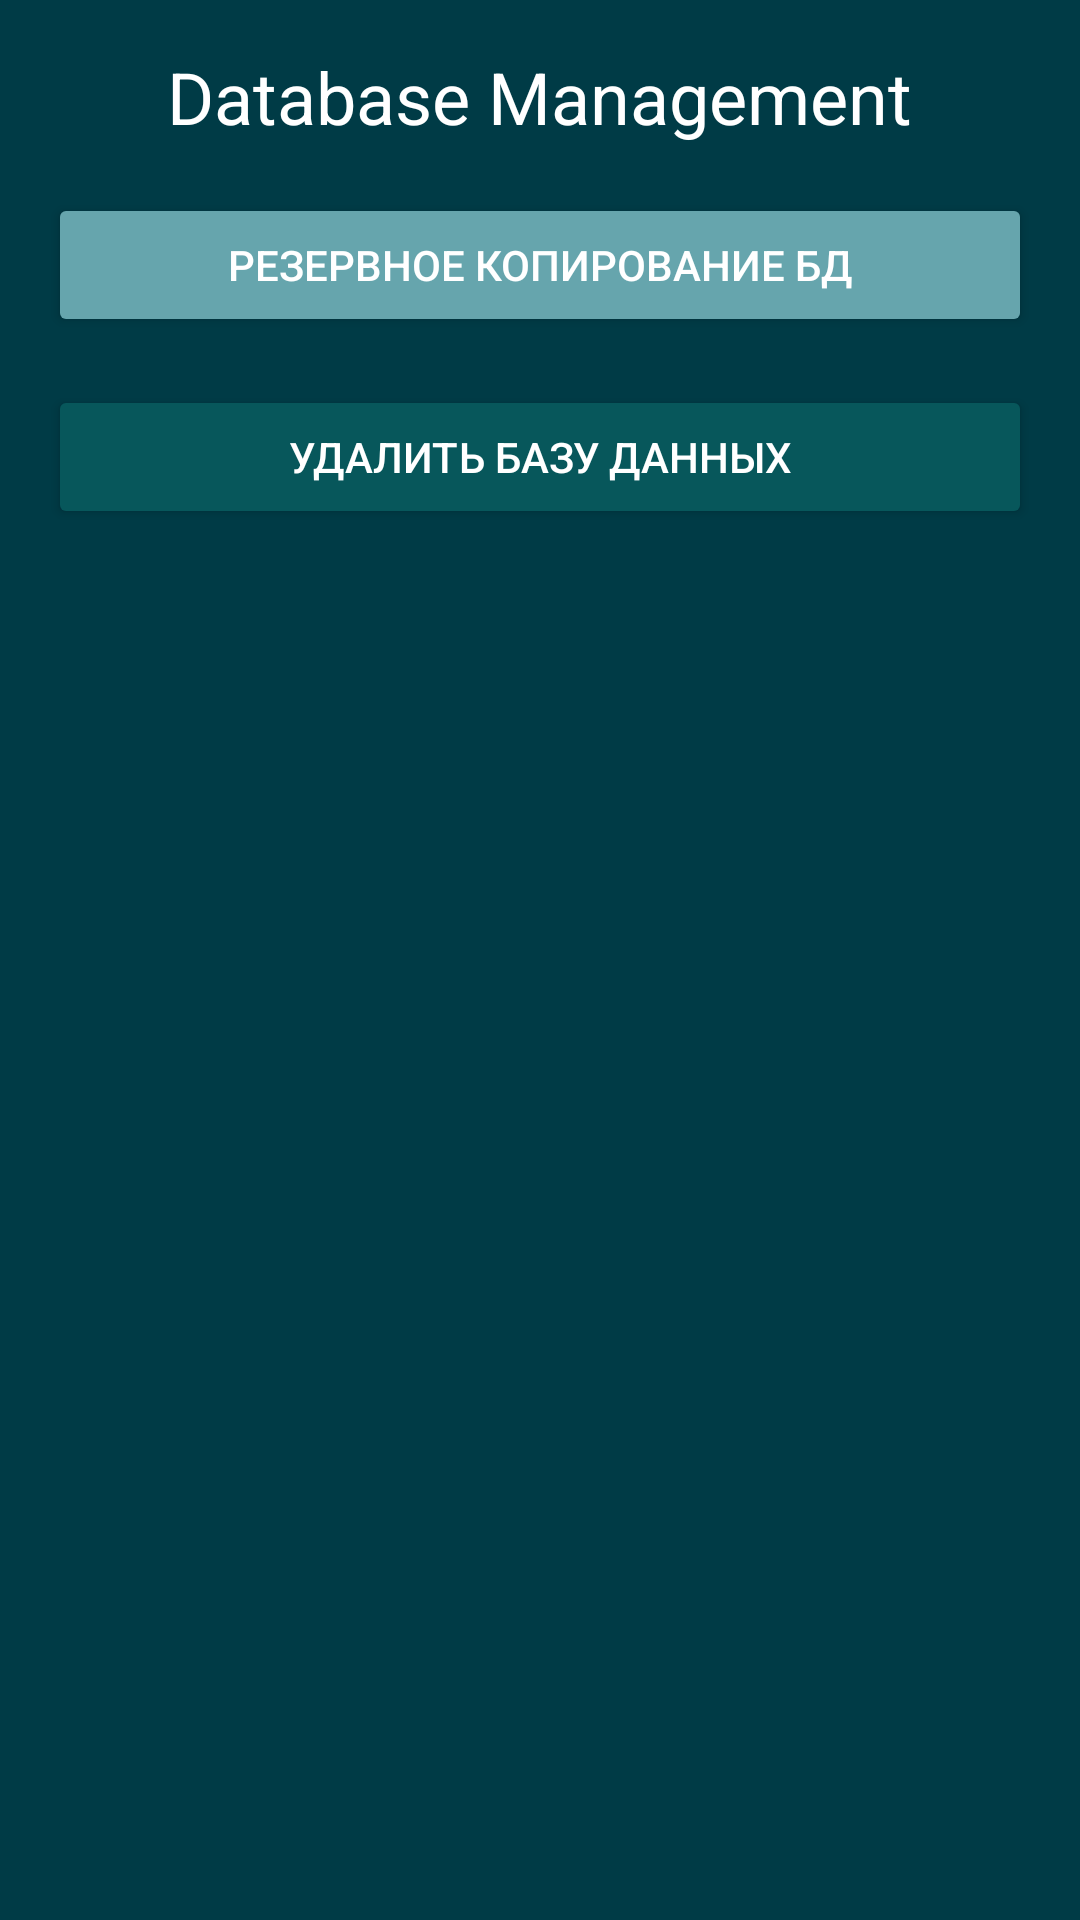

Layout XML and referenced resources for this Android screen:
<!-- AndroidManifest.xml: application theme Theme.SugarDataBase -->
<!-- res/layout/activity_database_management.xml -->
<?xml version="1.0" encoding="utf-8"?>
<LinearLayout xmlns:android="http://schemas.android.com/apk/res/android"
    android:layout_width="match_parent"
    android:layout_height="match_parent"
    android:padding="16dp"
    android:orientation="vertical"
    android:background="#003B46">

    <TextView
        android:layout_width="wrap_content"
        android:layout_height="wrap_content"
        android:text="Database Management"
        android:textSize="24sp"
        android:textColor="#FFFFFF"
        android:layout_gravity="center"
        android:layout_marginBottom="16dp" />

    <Button
        android:id="@+id/backupButton"
        android:layout_width="match_parent"
        android:layout_height="wrap_content"
        android:text="Резервное копирование БД"
        android:layout_marginBottom="16dp"
        android:backgroundTint="#66A5AD"
        android:textColor="@android:color/white" />

    <Button
        android:id="@+id/deleteButton"
        android:layout_width="match_parent"
        android:layout_height="wrap_content"
        android:text="Удалить базу данных"
        android:layout_marginBottom="16dp"
        android:backgroundTint="#07575B"
    android:textColor="@android:color/white" />
</LinearLayout>
<!-- resources referenced by this layout -->
<resources>
  <style name="Theme.SugarDataBase" parent="Base.Theme.SugarDataBase" />
  <style name="Base.Theme.SugarDataBase" parent="Theme.Material3.DayNight.NoActionBar">
          
          
      </style>
</resources>
